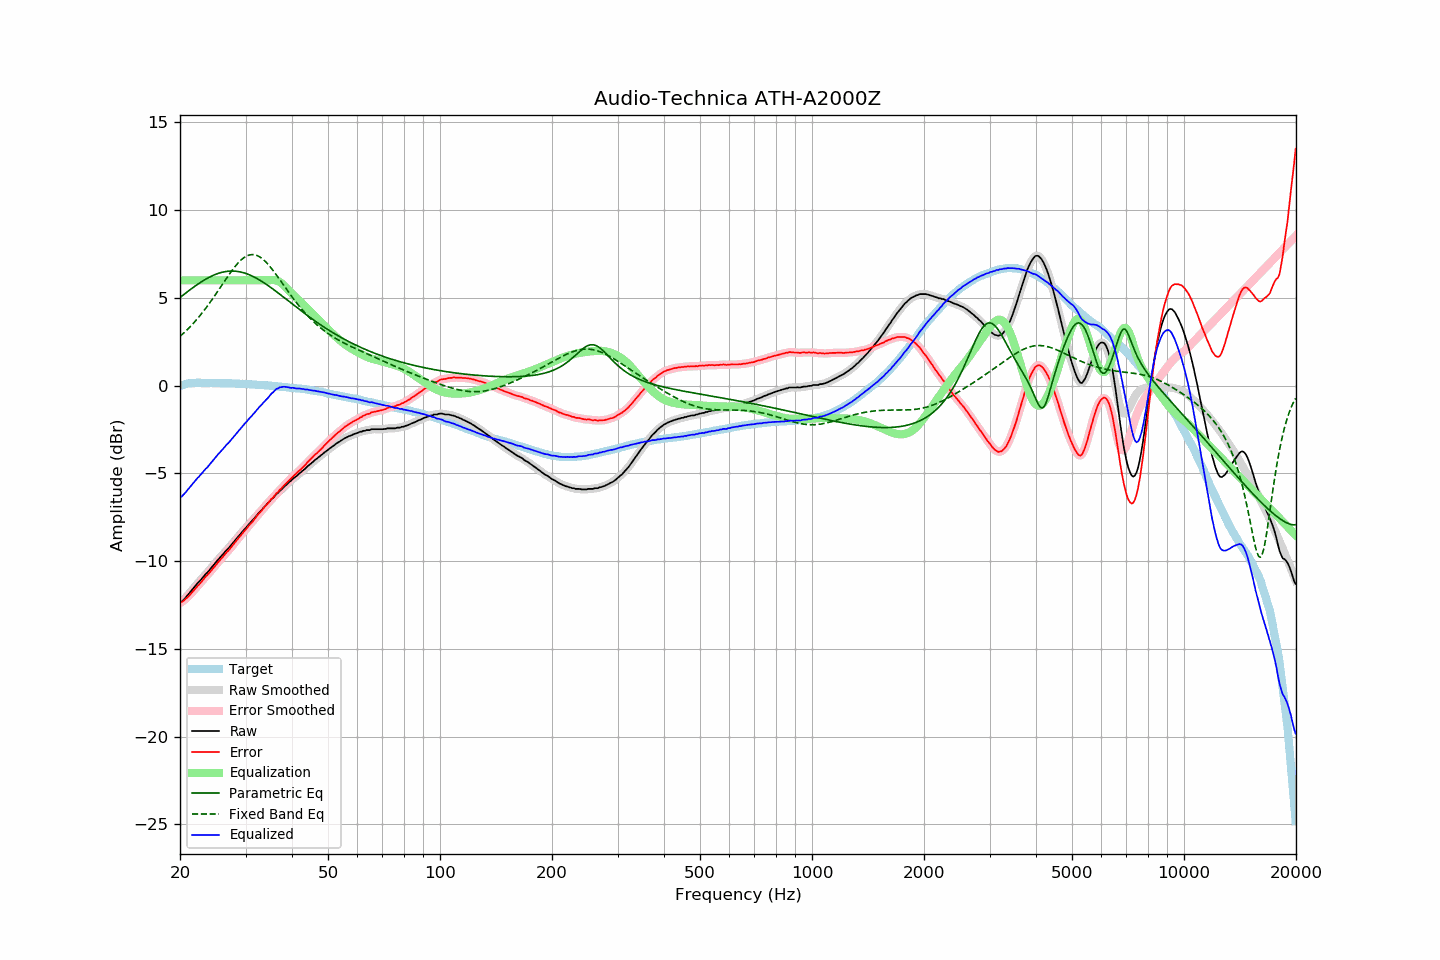

The file beside this chart, header and first rows:
frequency, raw, error, smoothed, error_smoothed, equalization, parametric_eq, fixed_band_eq, equalized_raw, equalized_smoothed, target
20.00, -12.39, -12.37, -12.39, -12.38, 6.00, 5.02, 2.81, -6.39, -6.39, -0.02
20.20, -12.33, -12.34, -12.32, -12.33, 6.00, 5.09, 2.89, -6.33, -6.32, 0.01
20.40, -12.24, -12.28, -12.23, -12.27, 6.00, 5.16, 2.97, -6.24, -6.23, 0.04
20.61, -12.14, -12.20, -12.14, -12.21, 6.00, 5.24, 3.06, -6.14, -6.14, 0.06
20.81, -12.03, -12.12, -12.03, -12.12, 6.00, 5.31, 3.14, -6.03, -6.03, 0.09
21.02, -11.92, -12.04, -11.92, -12.03, 6.00, 5.38, 3.23, -5.92, -5.92, 0.12
21.23, -11.81, -11.94, -11.81, -11.94, 6.00, 5.45, 3.33, -5.81, -5.81, 0.13
21.44, -11.69, -11.84, -11.70, -11.84, 6.00, 5.51, 3.42, -5.69, -5.70, 0.14
21.66, -11.59, -11.74, -11.59, -11.74, 6.00, 5.58, 3.52, -5.59, -5.59, 0.15
21.87, -11.47, -11.63, -11.47, -11.63, 6.00, 5.65, 3.62, -5.47, -5.47, 0.15
22.09, -11.36, -11.53, -11.37, -11.52, 6.00, 5.71, 3.72, -5.36, -5.37, 0.16
22.31, -11.25, -11.42, -11.26, -11.42, 6.00, 5.77, 3.83, -5.25, -5.26, 0.16
22.54, -11.17, -11.33, -11.16, -11.32, 6.00, 5.84, 3.94, -5.17, -5.16, 0.16
22.76, -11.07, -11.23, -11.06, -11.22, 6.00, 5.90, 4.05, -5.07, -5.06, 0.16
22.99, -10.96, -11.11, -10.95, -11.11, 6.00, 5.95, 4.17, -4.96, -4.95, 0.15
23.22, -10.85, -11.00, -10.85, -11.00, 6.00, 6.01, 4.28, -4.85, -4.85, 0.15
23.45, -10.74, -10.89, -10.75, -10.89, 6.00, 6.06, 4.40, -4.74, -4.75, 0.15
23.69, -10.66, -10.81, -10.65, -10.80, 6.00, 6.12, 4.53, -4.66, -4.65, 0.15
23.92, -10.54, -10.69, -10.54, -10.70, 6.00, 6.17, 4.65, -4.54, -4.54, 0.15
24.16, -10.44, -10.59, -10.44, -10.59, 6.00, 6.21, 4.78, -4.44, -4.44, 0.16
24.40, -10.32, -10.48, -10.33, -10.48, 6.00, 6.26, 4.91, -4.32, -4.33, 0.16
24.65, -10.22, -10.36, -10.22, -10.37, 6.00, 6.30, 5.04, -4.22, -4.22, 0.15
24.89, -10.10, -10.25, -10.10, -10.25, 6.00, 6.33, 5.17, -4.10, -4.10, 0.15
25.14, -9.99, -10.14, -9.99, -10.14, 6.00, 6.37, 5.31, -3.99, -3.99, 0.15
25.39, -9.88, -10.03, -9.89, -10.04, 6.00, 6.40, 5.45, -3.88, -3.89, 0.15
25.65, -9.79, -9.93, -9.79, -9.93, 6.00, 6.43, 5.58, -3.79, -3.79, 0.15
25.91, -9.70, -9.83, -9.69, -9.83, 6.00, 6.45, 5.72, -3.70, -3.69, 0.13
26.16, -9.58, -9.72, -9.58, -9.72, 6.00, 6.48, 5.86, -3.58, -3.58, 0.13
26.43, -9.48, -9.61, -9.48, -9.61, 6.00, 6.49, 5.99, -3.48, -3.48, 0.13
26.69, -9.37, -9.50, -9.38, -9.51, 6.00, 6.51, 6.13, -3.37, -3.38, 0.13
26.96, -9.29, -9.42, -9.28, -9.41, 6.00, 6.52, 6.26, -3.29, -3.28, 0.13
27.23, -9.18, -9.31, -9.18, -9.31, 6.00, 6.53, 6.39, -3.18, -3.18, 0.13
27.50, -9.07, -9.20, -9.07, -9.20, 6.00, 6.53, 6.52, -3.07, -3.07, 0.13
27.77, -8.95, -9.07, -8.96, -9.08, 6.00, 6.53, 6.64, -2.95, -2.96, 0.12
28.05, -8.85, -8.96, -8.85, -8.96, 6.00, 6.52, 6.76, -2.85, -2.85, 0.12
28.33, -8.74, -8.84, -8.73, -8.85, 6.00, 6.51, 6.87, -2.74, -2.73, 0.11
28.62, -8.63, -8.74, -8.63, -8.73, 6.00, 6.50, 6.97, -2.63, -2.63, 0.11
28.90, -8.52, -8.62, -8.52, -8.62, 6.00, 6.49, 7.07, -2.52, -2.52, 0.11
29.19, -8.42, -8.51, -8.41, -8.51, 6.00, 6.47, 7.16, -2.42, -2.41, 0.10
29.48, -8.31, -8.41, -8.31, -8.40, 6.00, 6.44, 7.24, -2.31, -2.31, 0.10
29.78, -8.20, -8.29, -8.20, -8.30, 6.00, 6.42, 7.31, -2.20, -2.20, 0.09
30.08, -8.10, -8.19, -8.10, -8.19, 6.00, 6.39, 7.36, -2.10, -2.10, 0.09
30.38, -8.00, -8.08, -7.99, -8.08, 6.00, 6.36, 7.41, -2.00, -1.99, 0.08
30.68, -7.89, -7.97, -7.89, -7.97, 6.00, 6.32, 7.44, -1.89, -1.89, 0.08
30.99, -7.79, -7.86, -7.79, -7.86, 6.00, 6.28, 7.46, -1.79, -1.79, 0.07
31.30, -7.70, -7.77, -7.69, -7.76, 6.00, 6.24, 7.47, -1.70, -1.69, 0.07
31.61, -7.59, -7.65, -7.59, -7.65, 6.00, 6.19, 7.46, -1.59, -1.59, 0.07
31.93, -7.48, -7.53, -7.48, -7.53, 6.00, 6.15, 7.44, -1.48, -1.48, 0.06
32.24, -7.36, -7.41, -7.37, -7.42, 6.00, 6.10, 7.41, -1.36, -1.37, 0.04
32.57, -7.26, -7.30, -7.26, -7.31, 6.00, 6.04, 7.37, -1.26, -1.26, 0.04
32.89, -7.17, -7.21, -7.16, -7.20, 6.00, 5.99, 7.31, -1.17, -1.16, 0.04
33.22, -7.07, -7.10, -7.06, -7.09, 6.00, 5.93, 7.25, -1.07, -1.06, 0.03
33.55, -6.96, -6.98, -6.96, -6.99, 6.00, 5.87, 7.17, -0.96, -0.96, 0.03
33.89, -6.86, -6.87, -6.86, -6.88, 6.00, 5.81, 7.08, -0.86, -0.86, 0.02
34.23, -6.77, -6.78, -6.77, -6.78, 6.00, 5.75, 6.99, -0.77, -0.77, 0.02
34.57, -6.68, -6.68, -6.67, -6.67, 6.00, 5.69, 6.89, -0.67, -0.66, 0.00
34.92, -6.57, -6.56, -6.57, -6.57, 6.01, 5.62, 6.78, -0.56, -0.56, -0.01
35.27, -6.46, -6.45, -6.48, -6.46, 6.02, 5.56, 6.67, -0.44, -0.46, -0.01
35.62, -6.40, -6.37, -6.37, -6.35, 6.02, 5.49, 6.55, -0.38, -0.36, -0.02
35.97, -6.28, -6.25, -6.29, -6.26, 6.01, 5.42, 6.43, -0.28, -0.28, -0.03
... 635 more rows
